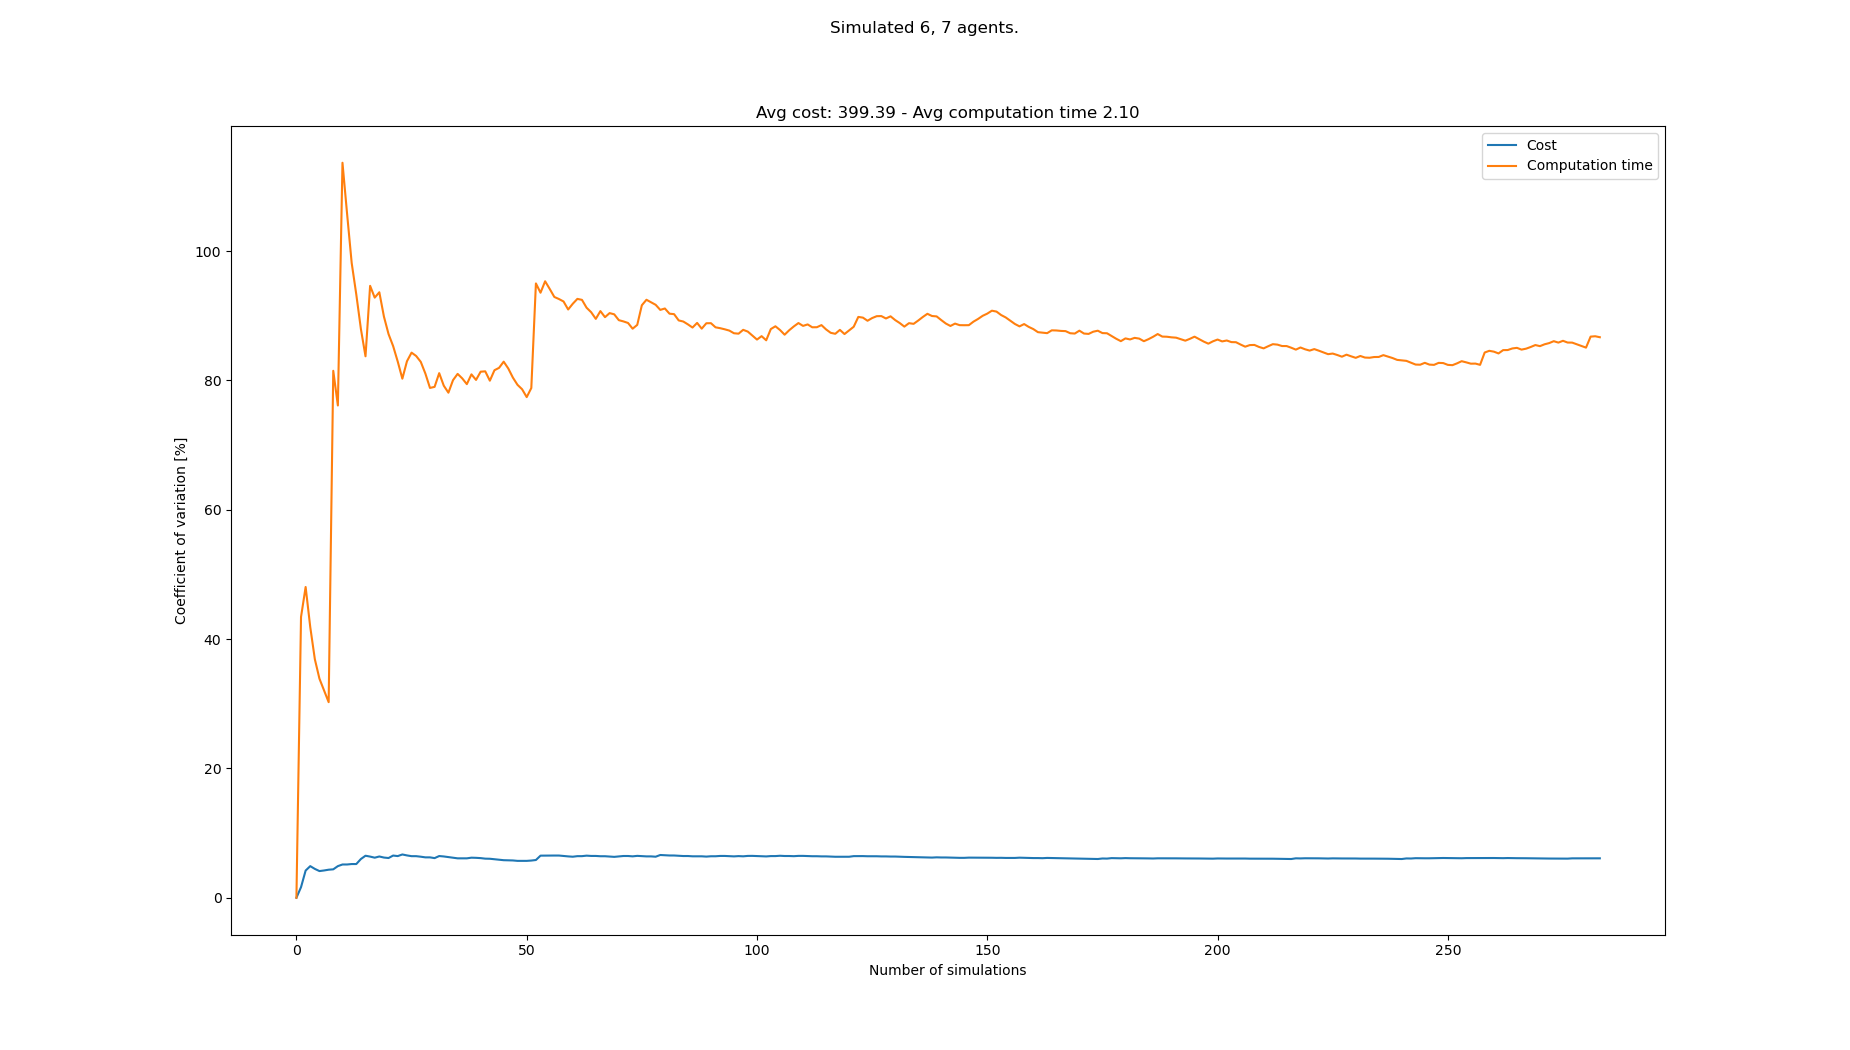

Data behind this chart, as committed beside it:
starts, goals, Cost, Cost_var, Cost_mean, Cost_std, Computation time, Computation time_var, Computation time_mean, Computation time_std
[(2, 1), (7, 0), (0, 0), (7, 1), (3, 1),…, [(2, 20), (4, 21), (7, 20), (2, 21), (0,…, 390, 0.0, 390.0, 0.0, 0.4766, 0.0, 0.4766, 0.0
[(6, 0), (7, 0), (8, 1), (5, 0), (7, 1),…, [(0, 21), (8, 21), (2, 20), (6, 20), (0,…, 403, 1.639, 396.5, 6.5, 0.188, 43.42, 0.3323, 0.1443
[(8, 0), (1, 0), (5, 1), (6, 0), (8, 1),…, [(3, 21), (8, 21), (8, 20), (6, 21), (2,…, 364, 4.204, 385.7, 16.21, 0.1866, 48.06, 0.2837, 0.1364
[(7, 0), (7, 1), (5, 0), (3, 1), (1, 1),…, [(0, 21), (2, 21), (4, 21), (1, 21), (7,…, 416, 4.889, 393.2, 19.23, 0.2771, 41.88, 0.2821, 0.1181
[(2, 0), (7, 1), (1, 0), (4, 1), (0, 0),…, [(2, 21), (7, 21), (4, 20), (0, 21), (6,…, 403, 4.462, 395.2, 17.63, 0.3146, 36.89, 0.2886, 0.1065
[(6, 0), (8, 0), (0, 0), (0, 1), (3, 0),…, [(1, 21), (8, 20), (2, 21), (3, 20), (4,…, 403, 4.126, 396.5, 16.36, 0.3792, 33.88, 0.3037, 0.1029
[(4, 1), (0, 0), (1, 0), (3, 1), (3, 0),…, [(8, 20), (8, 21), (1, 21), (5, 21), (3,…, 377, 4.219, 393.7, 16.61, 0.4103, 32.07, 0.3189, 0.1023
[(6, 1), (3, 1), (0, 0), (4, 1), (7, 1),…, [(8, 20), (8, 21), (2, 20), (5, 21), (0,…, 416, 4.337, 396.5, 17.2, 0.3026, 30.24, 0.3169, 0.09584
[(2, 1), (1, 0), (8, 0), (7, 0), (5, 1),…, [(4, 21), (4, 20), (0, 21), (3, 21), (1,…, 377, 4.396, 394.3, 17.33, 1.419, 81.49, 0.4394, 0.358
[(4, 0), (2, 1), (1, 0), (8, 1), (7, 1),…, [(0, 21), (8, 20), (3, 20), (7, 21), (1,…, 429, 4.891, 397.8, 19.46, 0.5185, 76.13, 0.4473, 0.3405
[(8, 0), (3, 1), (7, 0), (6, 1), (6, 0),…, [(3, 21), (1, 20), (6, 21), (7, 21), (5,…, 429, 5.143, 400.6, 20.61, 2.808, 113.7, 0.6619, 0.7523
[(6, 1), (4, 1), (4, 0), (0, 0), (7, 1),…, [(6, 21), (0, 21), (3, 21), (0, 20), (1,…, , 5.143, 400.6, 20.61, 2.187, 105.8, 0.789, 0.8345
[(5, 0), (3, 0), (0, 1), (6, 1), (1, 0),…, [(4, 21), (0, 21), (7, 20), (6, 21), (6,…, 377, 5.213, 398.7, 20.78, 1.308, 98.16, 0.8289, 0.8136
[(5, 0), (0, 1), (4, 1), (0, 0), (1, 1),…, [(8, 21), (5, 20), (1, 20), (1, 21), (8,…, , 5.213, 398.7, 20.78, 1.012, 93.29, 0.8419, 0.7855
[(8, 0), (6, 0), (7, 1), (1, 0), (3, 1),…, [(2, 21), (0, 21), (8, 20), (1, 20), (0,…, 351, 5.991, 395.0, 23.66, 1.301, 87.95, 0.8725, 0.7674
[(2, 0), (7, 1), (0, 1), (6, 1), (1, 1),…, [(7, 21), (8, 21), (4, 20), (0, 21), (8,…, 351, 6.498, 391.9, 25.46, 1.183, 83.73, 0.8919, 0.7468
[(2, 1), (4, 0), (7, 1), (8, 1), (4, 1),…, [(3, 20), (4, 21), (7, 20), (7, 21), (8,…, 377, 6.365, 390.9, 24.88, 3.887, 94.63, 1.068, 1.011
[(6, 1), (0, 0), (1, 0), (4, 0), (2, 1),…, [(3, 20), (2, 21), (0, 21), (6, 21), (2,…, 403, 6.196, 391.6, 24.27, 0.9074, 92.8, 1.059, 0.983
[(7, 1), (6, 0), (1, 0), (8, 1), (5, 0),…, [(2, 20), (0, 20), (8, 21), (4, 21), (5,…, 429, 6.381, 393.8, 25.13, 0.5082, 93.64, 1.03, 0.9646
[(4, 1), (2, 0), (8, 1), (5, 0), (3, 0),…, [(6, 21), (5, 20), (0, 21), (2, 21), (5,…, 403, 6.216, 394.3, 24.51, 2.445, 89.88, 1.101, 0.9894
[(6, 1), (2, 1), (2, 0), (7, 0), (1, 1),…, [(7, 21), (4, 20), (0, 20), (6, 21), (2,…, 377, 6.144, 393.4, 24.17, 1.257, 87.17, 1.108, 0.9662
[(2, 1), (6, 1), (1, 1), (5, 1), (8, 0),…, [(0, 21), (4, 21), (7, 21), (3, 21), (2,…, 442, 6.525, 395.9, 25.83, 2.898, 85.31, 1.19, 1.015
[(8, 1), (8, 0), (5, 1), (4, 1), (2, 1),…, [(0, 21), (6, 21), (7, 20), (4, 20), (6,…, 416, 6.444, 396.8, 25.57, 1.383, 82.91, 1.198, 0.9934
[(0, 1), (5, 1), (3, 1), (6, 1), (5, 0),…, [(2, 20), (6, 21), (4, 20), (0, 21), (3,…, 442, 6.693, 398.9, 26.7, 2.416, 80.27, 1.249, 1.002
[(7, 1), (7, 0), (8, 0), (4, 1), (5, 0),…, [(3, 21), (5, 21), (4, 21), (0, 21), (8,…, 403, 6.546, 399, 26.12, 0.2299, 82.97, 1.208, 1.002
[(5, 1), (2, 1), (8, 0), (0, 1), (7, 1),…, [(0, 21), (8, 20), (2, 21), (5, 20), (6,…, 390, 6.431, 398.7, 25.64, 0.4461, 84.3, 1.179, 0.9937
[(2, 1), (8, 0), (2, 0), (8, 1), (3, 0),…, [(7, 20), (8, 21), (7, 21), (1, 21), (5,…, , 6.431, 398.7, 25.64, 3.28, 83.78, 1.257, 1.053
[(3, 0), (6, 1), (2, 1), (4, 1), (0, 1),…, [(7, 20), (1, 20), (0, 20), (0, 21), (8,…, 416, 6.347, 399.4, 25.35, 3.32, 82.87, 1.33, 1.102
[(8, 1), (7, 0), (4, 1), (1, 1), (5, 0),…, [(8, 21), (3, 21), (7, 20), (2, 21), (4,…, 390, 6.246, 399.0, 24.92, 1.528, 81.06, 1.337, 1.084
[(1, 1), (8, 1), (4, 0), (7, 0), (7, 1),…, [(4, 21), (3, 20), (5, 21), (2, 20), (1,…, , 6.246, 399.0, 24.92, 2.243, 78.84, 1.367, 1.078
[(3, 0), (2, 0), (0, 0), (4, 0), (5, 1),…, [(7, 20), (0, 20), (3, 21), (1, 21), (3,…, 403, 6.129, 399.1, 24.47, 3.75, 79.01, 1.444, 1.141
[(8, 1), (6, 1), (7, 0), (8, 0), (6, 0),…, [(3, 20), (8, 21), (7, 20), (5, 21), (5,…, 351, 6.45, 397.4, 25.63, 0.2632, 81.13, 1.407, 1.142
[(1, 1), (8, 0), (2, 0), (4, 0), (6, 1),…, [(1, 20), (6, 20), (1, 21), (2, 20), (8,…, 416, 6.384, 398.1, 25.41, 2.63, 79.18, 1.444, 1.144
[(4, 0), (8, 1), (2, 1), (6, 0), (8, 0),…, [(2, 20), (6, 20), (6, 21), (5, 20), (8,…, 390, 6.292, 397.8, 25.03, 3.354, 78.1, 1.5, 1.172
[(7, 0), (7, 1), (0, 1), (6, 1), (4, 0),…, [(2, 21), (4, 21), (7, 21), (3, 20), (7,…, 403, 6.191, 398, 24.64, 0.2751, 80.04, 1.465, 1.173
[(6, 0), (2, 1), (4, 1), (0, 1), (5, 1),…, [(1, 21), (0, 20), (2, 20), (7, 20), (8,…, 403, 6.095, 398.1, 24.27, 0.5438, 81.01, 1.44, 1.166
[(2, 0), (5, 1), (1, 1), (4, 0), (6, 1),…, [(0, 21), (4, 20), (6, 20), (3, 20), (5,…, , 6.095, 398.1, 24.27, 1.199, 80.32, 1.433, 1.151
[(0, 0), (4, 0), (3, 1), (8, 0), (3, 0),…, [(7, 20), (8, 20), (6, 21), (0, 20), (7,…, , 6.095, 398.1, 24.27, 1.322, 79.43, 1.43, 1.136
[(8, 1), (8, 0), (2, 0), (5, 1), (3, 1),…, [(8, 20), (6, 20), (0, 21), (2, 21), (5,…, 364, 6.195, 397.1, 24.6, 0.329, 80.94, 1.402, 1.135
[(5, 1), (4, 1), (8, 0), (2, 1), (6, 0),…, [(8, 21), (5, 21), (2, 21), (1, 20), (6,…, 377, 6.172, 396.5, 24.47, 1.296, 80.08, 1.4, 1.121
[(7, 0), (1, 0), (3, 1), (4, 0), (5, 0),…, [(4, 20), (7, 20), (4, 21), (5, 20), (0,…, 416, 6.13, 397.1, 24.34, 0.3756, 81.35, 1.375, 1.118
[(7, 0), (5, 1), (7, 1), (1, 0), (8, 0),…, [(6, 20), (5, 20), (3, 21), (4, 20), (7,…, 403, 6.047, 397.2, 24.02, 0.8147, 81.41, 1.361, 1.108
[(1, 1), (6, 1), (1, 0), (6, 0), (5, 0),…, [(0, 20), (0, 21), (1, 21), (8, 21), (6,…, 377, 6.03, 396.7, 23.92, 2.669, 79.96, 1.392, 1.113
[(0, 1), (3, 0), (1, 0), (3, 1), (7, 0),…, [(8, 21), (2, 20), (7, 21), (5, 21), (3,…, 403, 5.953, 396.8, 23.62, 0.2255, 81.58, 1.365, 1.114
[(6, 0), (5, 0), (4, 1), (7, 1), (1, 0),…, [(8, 20), (0, 21), (3, 20), (8, 21), (3,…, 403, 5.879, 397.0, 23.34, 0.669, 81.95, 1.35, 1.106
[(8, 1), (1, 0), (2, 1), (7, 1), (4, 0),…, [(5, 21), (1, 21), (7, 20), (2, 21), (8,…, 403, 5.807, 397.1, 23.06, 0.4236, 82.9, 1.33, 1.102
[(4, 0), (2, 0), (8, 1), (1, 0), (7, 0),…, [(5, 21), (1, 21), (6, 21), (3, 20), (6,…, 377, 5.796, 396.7, 22.99, 1.469, 81.85, 1.332, 1.091
[(4, 1), (7, 0), (7, 1), (2, 1), (8, 1),…, [(1, 20), (7, 21), (5, 21), (8, 21), (2,…, 416, 5.768, 397.1, 22.91, 2.323, 80.44, 1.353, 1.088
[(5, 0), (6, 1), (7, 1), (5, 1), (7, 0),…, [(7, 21), (5, 21), (1, 20), (3, 20), (6,…, 403, 5.703, 397.3, 22.66, 2.823, 79.32, 1.383, 1.097
[(0, 0), (1, 1), (1, 0), (3, 0), (2, 0),…, [(4, 20), (3, 20), (1, 21), (3, 21), (5,…, , 5.703, 397.3, 22.66, 3.244, 78.64, 1.42, 1.117
[(1, 0), (7, 1), (4, 0), (1, 1), (2, 0),…, [(0, 20), (1, 21), (5, 21), (3, 21), (0,…, , 5.703, 397.3, 22.66, 2.088, 77.42, 1.433, 1.11
[(6, 0), (5, 0), (2, 1), (7, 0), (3, 0),…, [(2, 20), (8, 20), (5, 20), (0, 20), (0,…, 429, 5.752, 398, 22.89, 4.483, 78.82, 1.492, 1.176
[(5, 1), (0, 1), (1, 0), (6, 1), (1, 1),…, [(5, 20), (3, 21), (6, 20), (3, 20), (1,…, 364, 5.836, 397.2, 23.18, 9.037, 95, 1.634, 1.553
[(5, 0), (7, 1), (0, 0), (2, 0), (7, 0),…, [(3, 21), (6, 21), (5, 21), (2, 20), (1,…, 481, 6.511, 399, 25.98, 2.315, 93.56, 1.647, 1.541
[(2, 1), (7, 1), (5, 1), (3, 1), (1, 0),…, [(8, 21), (6, 20), (5, 20), (7, 20), (1,…, 429, 6.521, 399.7, 26.06, 6.365, 95.34, 1.733, 1.652
[(4, 1), (7, 1), (7, 0), (2, 0), (8, 1),…, [(7, 21), (8, 21), (2, 20), (3, 20), (0,…, , 6.521, 399.7, 26.06, 2.127, 94.15, 1.74, 1.638
[(2, 0), (7, 1), (8, 1), (4, 1), (3, 0),…, [(1, 21), (1, 20), (7, 20), (0, 20), (3,…, 429, 6.528, 400.3, 26.13, 2.266, 92.91, 1.749, 1.625
[(7, 1), (4, 0), (2, 1), (5, 0), (0, 0),…, [(2, 21), (7, 21), (2, 20), (1, 20), (6,…, , 6.528, 400.3, 26.13, 1.286, 92.59, 1.741, 1.612
[(2, 0), (1, 1), (5, 1), (3, 1), (7, 1),…, [(6, 21), (2, 20), (1, 21), (1, 20), (8,…, 403, 6.46, 400.3, 25.86, 1.341, 92.21, 1.734, 1.599
[(6, 0), (7, 1), (8, 1), (3, 1), (1, 1),…, [(2, 21), (0, 21), (6, 20), (1, 20), (7,…, 403, 6.395, 400.4, 25.61, 2.432, 90.97, 1.746, 1.588
... 208 more rows
